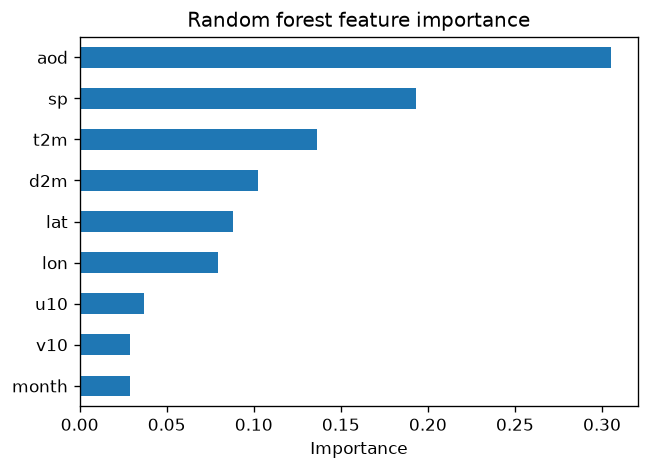

The data file committed next to this chart (first rows):
, importance
month, 0.029
v10, 0.029
u10, 0.037
lon, 0.079
lat, 0.088
d2m, 0.102
t2m, 0.137
sp, 0.193
aod, 0.305
